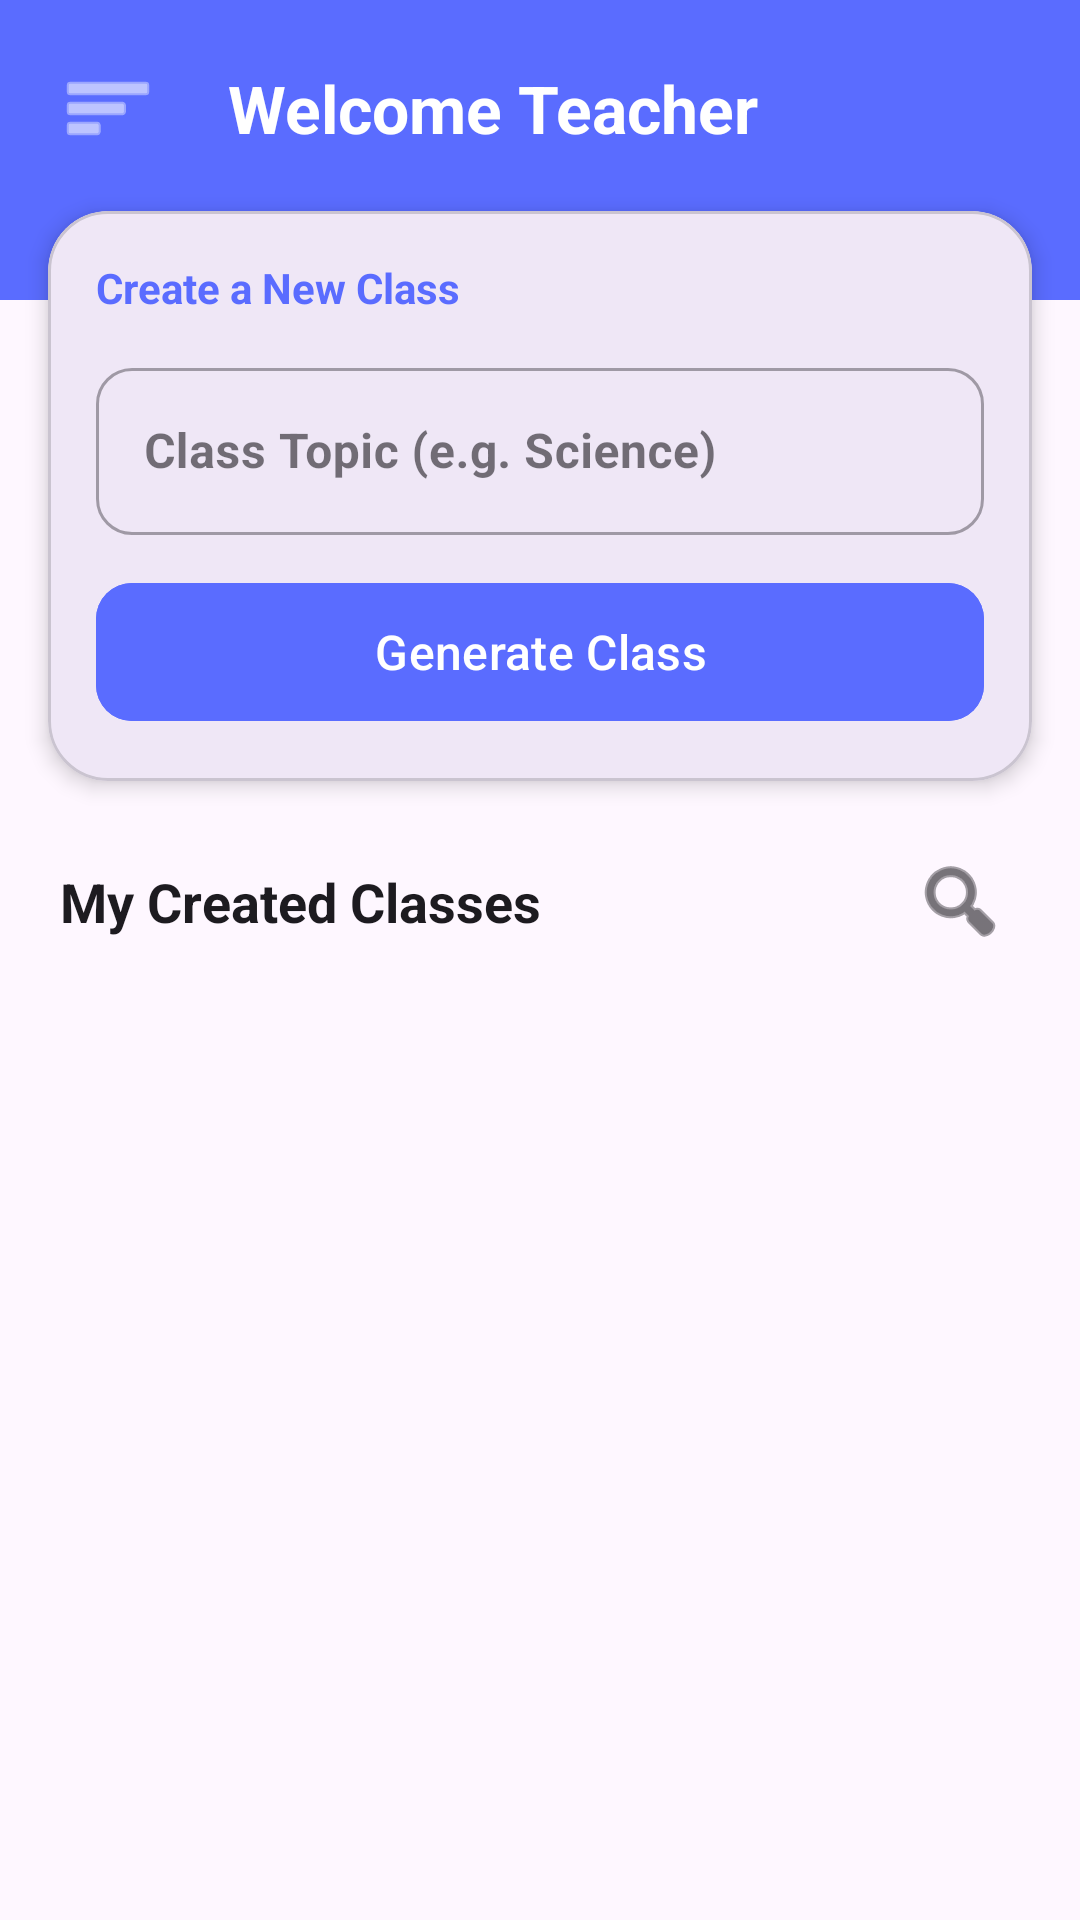

This screen was rendered from an Android layout file. Write that file and the resources it references.
<!-- AndroidManifest.xml: application theme Theme.ClassroomConnect -->
<!-- res/layout/activity_teacher.xml -->
<androidx.drawerlayout.widget.DrawerLayout xmlns:android="http://schemas.android.com/apk/res/android"
    xmlns:app="http://schemas.android.com/apk/res-auto"
    xmlns:tools="http://schemas.android.com/tools"
    android:id="@+id/drawerLayout"
    android:layout_width="match_parent"
    android:layout_height="match_parent">

    <androidx.constraintlayout.widget.ConstraintLayout
        android:id="@+id/main"
        android:layout_width="match_parent"
        android:layout_height="match_parent"
        android:background="?android:attr/windowBackground"
        android:fitsSystemWindows="true"
        tools:context=".TeacherActivity">

        
        <View
            android:id="@+id/headerBg"
            android:layout_width="match_parent"
            android:layout_height="100dp"
            android:background="#5A6CFF"
            app:layout_constraintTop_toTopOf="parent" />

        <ImageButton
            android:id="@+id/btnMenu1"
            android:layout_width="48dp"
            android:layout_height="48dp"
            android:layout_margin="12dp"
            android:background="?attr/selectableItemBackgroundBorderless"
            android:contentDescription="Menu"
            android:src="@android:drawable/ic_menu_sort_by_size"
            app:tint="#FFFFFF"
            app:layout_constraintStart_toStartOf="parent"
            app:layout_constraintTop_toTopOf="parent"
            />
        <TextView
            android:id="@+id/view1"
            android:layout_width="0dp"
            android:layout_height="wrap_content"
            android:layout_marginStart="16dp"
            android:layout_marginEnd="16dp"
            android:text="Welcome Teacher"
            android:textColor="#FFFFFF"
            android:textSize="22sp"
            android:textStyle="bold"
            app:layout_constraintBottom_toBottomOf="@+id/btnMenu1"
            app:layout_constraintEnd_toEndOf="parent"
            app:layout_constraintStart_toEndOf="@id/btnMenu1"
            app:layout_constraintTop_toTopOf="@+id/btnMenu1" />

        

        
        <com.google.android.material.card.MaterialCardView
            android:id="@+id/cardView1"
            android:layout_width="match_parent"
            android:layout_height="wrap_content"
            android:layout_marginHorizontal="16dp"
            android:layout_marginTop="-30dp"
            app:cardBackgroundColor="?android:attr/windowBackground"
            app:cardCornerRadius="20dp"
            app:cardElevation="4dp"
            app:strokeWidth="1dp"
            app:strokeColor="?attr/colorOutlineVariant"
            app:layout_constraintTop_toBottomOf="@id/headerBg">

            <LinearLayout
                android:layout_width="match_parent"
                android:layout_height="wrap_content"
                android:orientation="vertical"
                android:padding="16dp">

                <TextView
                    android:layout_width="wrap_content"
                    android:layout_height="wrap_content"
                    android:text="Create a New Class"
                    android:textColor="#5A6CFF"
                    android:textSize="14sp"
                    android:textStyle="bold"
                    android:layout_marginBottom="12dp"/>

                <com.google.android.material.textfield.TextInputLayout
                    style="@style/Widget.MaterialComponents.TextInputLayout.OutlinedBox"
                    android:layout_width="match_parent"
                    android:layout_height="wrap_content"
                    app:boxCornerRadiusBottomEnd="12dp"
                    app:boxCornerRadiusBottomStart="12dp"
                    app:boxCornerRadiusTopEnd="12dp"
                    app:boxCornerRadiusTopStart="12dp">

                    <com.google.android.material.textfield.TextInputEditText
                        android:id="@+id/etTopic"
                        android:layout_width="match_parent"
                        android:layout_height="wrap_content"
                        android:hint="Class Topic (e.g. Science)"
                        android:inputType="textCapSentences"
                        android:textStyle="bold" />
                </com.google.android.material.textfield.TextInputLayout>

                <com.google.android.material.button.MaterialButton
                    android:id="@+id/btnClass"
                    android:layout_width="match_parent"
                    android:layout_height="54dp"
                    android:layout_marginTop="12dp"
                    android:backgroundTint="#5A6CFF"
                    android:text="Generate Class"
                    android:textAllCaps="false"
                    android:textSize="16sp"
                    app:cornerRadius="12dp" />
            </LinearLayout>
        </com.google.android.material.card.MaterialCardView>

        
        <androidx.constraintlayout.widget.ConstraintLayout
            android:id="@+id/titleRow"
            android:layout_width="match_parent"
            android:layout_height="wrap_content"
            android:layout_marginTop="20dp"
            android:paddingHorizontal="20dp"
            app:layout_constraintTop_toBottomOf="@id/cardView1">

            <TextView
                android:id="@+id/sectionLabel"
                android:layout_width="wrap_content"
                android:layout_height="wrap_content"
                android:text="My Created Classes"
                android:textColor="?attr/colorOnSurface"
                android:textSize="18sp"
                android:textStyle="bold"
                app:layout_constraintBottom_toBottomOf="parent"
                app:layout_constraintStart_toStartOf="parent"
                app:layout_constraintTop_toTopOf="parent" />

            <ImageButton
                android:id="@+id/btnSearch"
                android:layout_width="40dp"
                android:layout_height="40dp"
                android:background="?attr/selectableItemBackgroundBorderless"
                android:contentDescription="Search"
                android:src="@android:drawable/ic_menu_search"
                app:tint="?attr/colorOnSurface"
                app:layout_constraintBottom_toBottomOf="parent"
                app:layout_constraintEnd_toEndOf="parent"
                app:layout_constraintTop_toTopOf="parent" />

            
            <com.google.android.material.card.MaterialCardView
                android:id="@+id/searchCard"
                android:layout_width="0dp"
                android:layout_height="44dp"
                android:visibility="gone"
                app:cardBackgroundColor="?android:attr/windowBackground"
                app:cardCornerRadius="22dp"
                app:cardElevation="2dp"
                app:strokeWidth="1dp"
                app:strokeColor="?attr/colorOutlineVariant"
                app:layout_constraintBottom_toBottomOf="parent"
                app:layout_constraintEnd_toEndOf="parent"
                app:layout_constraintStart_toStartOf="parent"
                app:layout_constraintTop_toTopOf="parent">

                <LinearLayout
                    android:layout_width="match_parent"
                    android:layout_height="match_parent"
                    android:gravity="center_vertical"
                    android:orientation="horizontal"
                    android:paddingHorizontal="12dp">

                    <EditText
                        android:id="@+id/etSearch"
                        android:layout_width="0dp"
                        android:layout_height="wrap_content"
                        android:layout_weight="1"
                        android:background="@null"
                        android:hint="Search class..."
                        android:inputType="text"
                        android:textSize="14sp" />

                    <ImageButton
                        android:id="@+id/btnCloseSearch"
                        android:layout_width="28dp"
                        android:layout_height="28dp"
                        android:background="?attr/selectableItemBackgroundBorderless"
                        android:src="@android:drawable/ic_menu_close_clear_cancel"
                        app:tint="#757575" />
                </LinearLayout>
            </com.google.android.material.card.MaterialCardView>
        </androidx.constraintlayout.widget.ConstraintLayout>

        <androidx.recyclerview.widget.RecyclerView
            android:id="@+id/rcViewTeacher"
            android:layout_width="match_parent"
            android:layout_height="0dp"
            android:clipToPadding="false"
            android:padding="8dp"
            app:layout_constraintBottom_toBottomOf="parent"
            app:layout_constraintTop_toBottomOf="@id/titleRow"
            app:layout_constraintVertical_bias="0.0"
            tools:layout_editor_absoluteX="35dp" />

        <TextView
            android:id="@+id/tvNoClassCreated"
            android:layout_width="wrap_content"
            android:layout_height="wrap_content"
            android:text="No classes created yet"
            android:textColor="?attr/colorOnSurfaceVariant"
            android:textSize="16sp"
            android:visibility="gone"
            app:layout_constraintBottom_toBottomOf="parent"
            app:layout_constraintEnd_toEndOf="parent"
            app:layout_constraintStart_toStartOf="parent"
            app:layout_constraintTop_toBottomOf="@id/cardView1" />

    </androidx.constraintlayout.widget.ConstraintLayout>

    <include
        android:id="@+id/drawer"
        layout="@layout/drawer_layout" />

</androidx.drawerlayout.widget.DrawerLayout>
<!-- res/layout/drawer_layout.xml (included above) -->
<LinearLayout xmlns:android="http://schemas.android.com/apk/res/android"
    android:layout_width="280dp"
    android:layout_height="match_parent"
    xmlns:app="http://schemas.android.com/apk/res-auto"
    android:orientation="vertical"
    android:fitsSystemWindows="true"
    android:clickable="true"
    android:focusable="true"
    android:background="?android:attr/windowBackground"
    android:layout_gravity="start">
    
    <LinearLayout
        android:layout_width="match_parent"
        android:layout_height="wrap_content"
        android:orientation="vertical"
        android:background="#5A6CFF"
        android:padding="24dp">

        <com.google.android.material.imageview.ShapeableImageView
            android:layout_width="64dp"
            android:layout_height="64dp"
            android:src="@drawable/profile_icon"
            android:padding="2dp"
            app:strokeWidth="2dp"
            app:strokeColor="#FFFFFF"
            app:shapeAppearanceOverlay="@style/CircleImage"
            android:scaleType="centerCrop"/>

        <TextView
            android:id="@+id/tvUserName"
            android:layout_width="wrap_content"
            android:layout_height="wrap_content"
            android:layout_marginTop="16dp"
            android:text="User Name"
            android:textColor="#FFFFFF"
            android:textSize="20sp"
            android:textStyle="bold"/>

        <TextView
            android:id="@+id/tvUserEmail"
            android:layout_width="wrap_content"
            android:layout_height="wrap_content"
            android:text="user@email.com"
            android:textColor="#E0E7FF"
            android:textSize="14sp" />
    </LinearLayout>

    
    <LinearLayout
        android:layout_width="match_parent"
        android:layout_height="wrap_content"
        android:orientation="vertical"
        android:padding="12dp">

        <TextView
            android:id="@+id/btnDashboard"
            style="@style/Widget.MaterialComponents.Button.TextButton"
            android:layout_width="match_parent"
            android:layout_height="wrap_content"
            android:text="Dashboard"
            android:textAllCaps="false"
            android:gravity="start|center_vertical"
            android:textColor="?attr/colorOnSurface"
            app:drawableStartCompat="@android:drawable/ic_menu_today"
            app:drawableTint="#5A6CFF"
            android:drawablePadding="16dp"
            android:padding="12dp" />

        <TextView
            android:id="@+id/btnMyLibrary"
            style="@style/Widget.MaterialComponents.Button.TextButton"
            android:layout_width="match_parent"
            android:layout_height="wrap_content"
            android:text="@string/my_library"
            android:textAllCaps="false"
            android:gravity="start|center_vertical"
            android:textColor="?attr/colorOnSurface"
            app:drawableStartCompat="@android:drawable/ic_menu_agenda"
            app:drawableTint="#5A6CFF"
            android:drawablePadding="16dp"
            android:padding="12dp" />

        <TextView
            android:id="@+id/btnMyProfile"
            style="@style/Widget.MaterialComponents.Button.TextButton"
            android:layout_width="match_parent"
            android:layout_height="wrap_content"
            android:text="My Profile"
            android:textAllCaps="false"
            android:gravity="start|center_vertical"
            android:textColor="?attr/colorOnSurface"
            app:drawableStartCompat="@android:drawable/ic_menu_myplaces"
            app:drawableTint="#5A6CFF"
            android:drawablePadding="16dp"
            android:padding="12dp" />

        <TextView
            android:id="@+id/btnQuizHistory"
            style="@style/Widget.MaterialComponents.Button.TextButton"
            android:layout_width="match_parent"
            android:layout_height="wrap_content"
            android:text="Quiz History"
            android:textAllCaps="false"
            android:gravity="start|center_vertical"
            android:textColor="?attr/colorOnSurface"
            app:drawableStartCompat="@android:drawable/ic_menu_recent_history"
            app:drawableTint="#5A6CFF"
            android:drawablePadding="16dp"
            android:padding="12dp" />



    </LinearLayout>

    <View
        android:layout_width="match_parent"
        android:layout_height="0dp"
        android:layout_weight="1"/>

    
    <View
        android:layout_width="match_parent"
        android:layout_height="1dp"
        android:background="?attr/colorOnSurfaceVariant"
        android:alpha="0.1"
        android:layout_marginHorizontal="16dp"/>

    <com.google.android.material.button.MaterialButton
        android:id="@+id/btnLogout"
        style="@style/Widget.MaterialComponents.Button.TextButton"
        android:layout_width="match_parent"
        android:layout_height="wrap_content"
        android:layout_margin="16dp"
        android:text="Logout"
        android:textColor="#E53935"
        android:textAllCaps="false"
        android:gravity="start|center_vertical"
        android:paddingHorizontal="16dp"
        app:icon="@android:drawable/ic_lock_power_off"
        app:iconTint="#E53935"
        app:iconPadding="16dp" />

</LinearLayout>
<!-- resources referenced by this layout -->
<resources>
  <string name="my_library">My Library</string>
  <style name="CircleImage" parent="">
          <item name="cornerSize">50%</item>
      </style>
  <style name="Theme.ClassroomConnect" parent="Base.Theme.ClassroomConnect" />
  <style name="Base.Theme.ClassroomConnect" parent="Theme.Material3.DayNight.NoActionBar">
          
          
      </style>
</resources>
